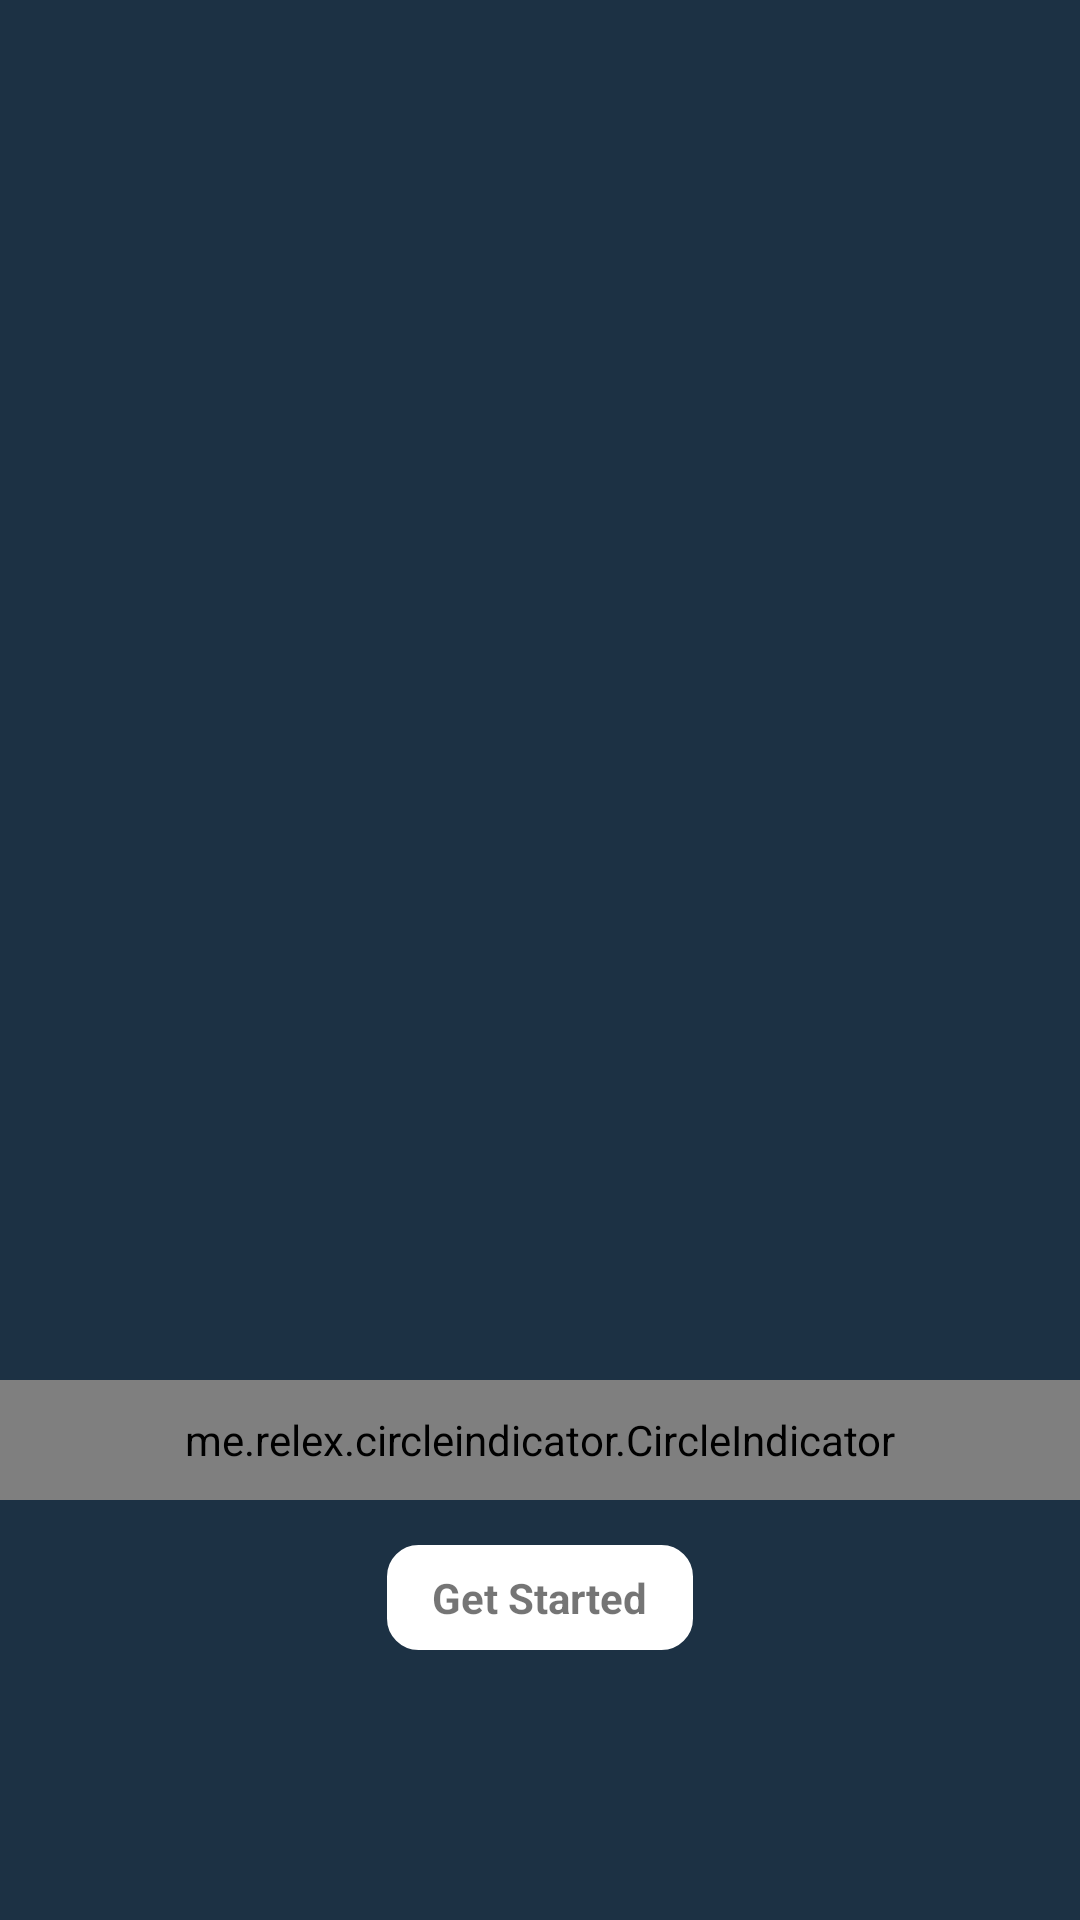

Android layout source for this screen:
<!-- AndroidManifest.xml: application theme AppTheme -->
<!-- res/layout/fragment_splash_sreen.xml -->
<?xml version="1.0" encoding="utf-8"?>
<FrameLayout xmlns:android="http://schemas.android.com/apk/res/android"
    xmlns:app="http://schemas.android.com/apk/res-auto"
    android:id="@+id/activity_main"
    android:layout_width="match_parent"
    android:layout_height="match_parent">

    <android.support.v4.view.ViewPager
        android:id="@+id/viewpager2"
        android:layout_width="match_parent"
        android:layout_height="match_parent"
        app:layout_behavior="@string/appbar_scrolling_view_behavior" />

    <me.relex.circleindicator.CircleIndicator

        android:id="@+id/indicator"
        android:layout_width="fill_parent"
        android:layout_height="40dp"
        android:layout_gravity="bottom"
        android:layout_marginBottom="140dp"
        app:ci_drawable="@drawable/white_radius"
        app:ci_drawable_unselected="@drawable/unselect_dot"
        app:ci_height="8dp"
        app:ci_width="8dp" />

    <TextView
        android:id="@+id/goto_secondslider"
        android:layout_width="wrap_content"
        android:layout_height="wrap_content"
        android:layout_gravity="center_horizontal|bottom"
        android:layout_marginBottom="90dp"
        android:background="@drawable/select_boader_text"
        android:paddingBottom="8dp"
        android:paddingLeft="15dp"
        android:paddingRight="15dp"
        android:paddingTop="8dp"
        android:text="Get Started"
        android:textStyle="bold" />
</FrameLayout>
<!-- resources referenced by this layout -->
<resources>
  <!-- drawable select_boader_text (drawable) -->
  <?xml version="1.0" encoding="utf-8"?>
  <shape xmlns:android="http://schemas.android.com/apk/res/android"
      android:shape="rectangle">
      <solid android:color="@color/colorWhite" />
      <padding
          android:bottom="5dp"
          android:left="5dp"
          android:right="5dp"
          android:top="5dp" />
      <corners
          android:bottomLeftRadius="10dp"
          android:bottomRightRadius="10dp"
          android:topLeftRadius="10dp"
          android:topRightRadius="10dp" />
      <stroke
          android:width="1dip"
          android:color="@color/colorWhite" />
  </shape>
  <style name="AppTheme" parent="Theme.AppCompat.Light.NoActionBar">
          
          <item name="colorPrimary">@color/colorPrimary</item>
          <item name="colorPrimaryDark">@color/colorPrimaryDark</item>
          <item name="colorAccent">@color/colorAccent</item>
          <item name="android:windowBackground">@color/colorBlue</item>
          <item name="android:typeface">normal</item>
      </style>
  <color name="colorWhite">#FFF</color>
  <color name="colorPrimary">#00ACC0</color>
  <color name="colorPrimaryDark">#029DAF</color>
  <color name="colorAccent">#FFF</color>
  <color name="colorBlue">#1C3144</color>
</resources>
